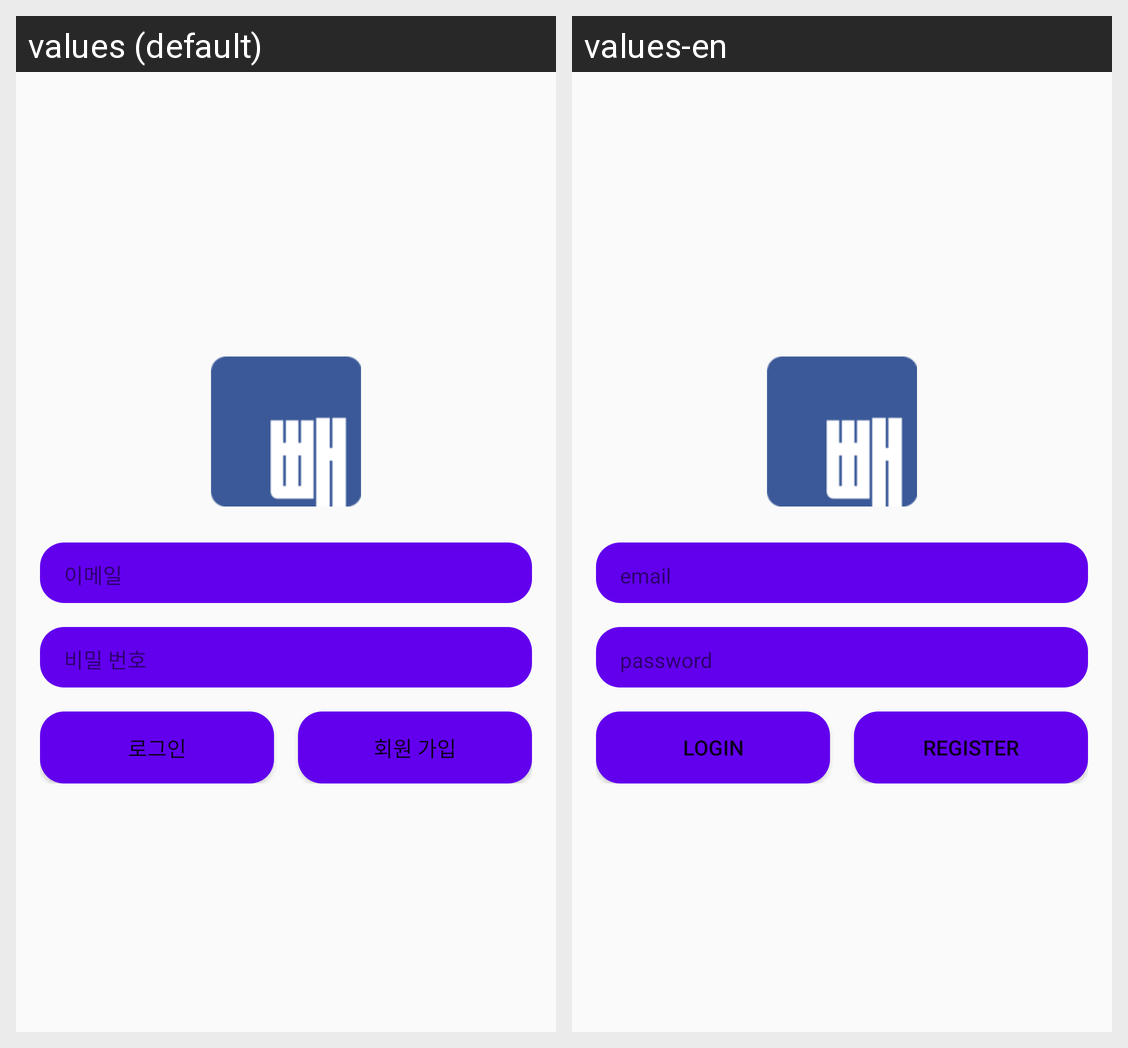

Translations of the strings shown on this Android screen, per locale in the grid:
Android screen res/layout/activity_log_in.xml rendered under 2 locales, left to right: values (default), values-en. Device: Nexus 5 (rendered at 1080×1920; each locale shown at half size, 540×960, under a caption strip naming it); theme AppTheme.NoActionBar.
Strings drawn on this screen, with the default value and each locale's value (text and hints the layout hard-codes, and strings that could not be matched under every locale, appear in the picture but are not listed):

text_email
  values: 이메일
  values-en: email

text_password
  values: 비밀 번호
  values-en: password

text_login
  values: 로그인
  values-en: login

text_register
  values: 회원 가입
  values-en: register
